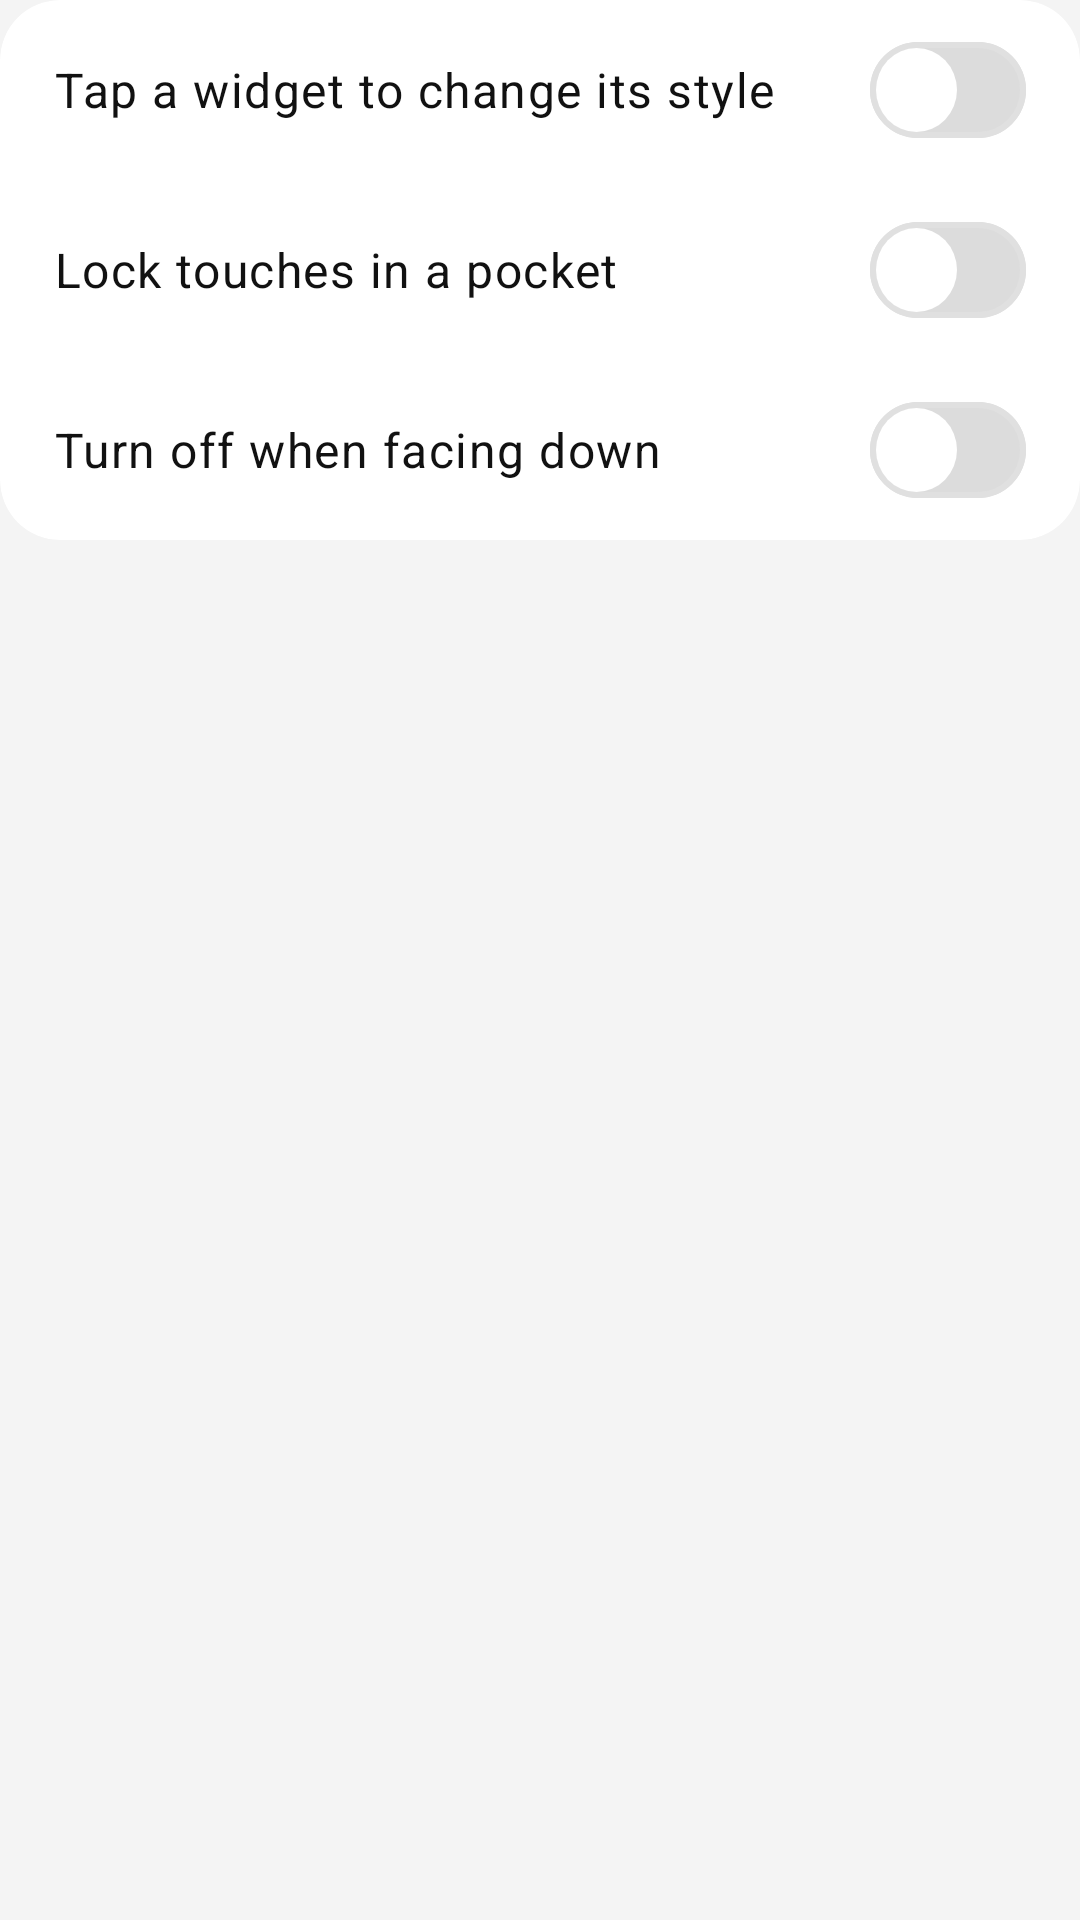

Produce the Android XML layout that renders to this screen, including the resource entries it uses.
<!-- AndroidManifest.xml: application theme Theme.Mirror2RearUltra -->
<!-- res/layout/panel_section_touch.xml -->
<?xml version="1.0" encoding="utf-8"?>
<LinearLayout xmlns:android="http://schemas.android.com/apk/res/android"
    xmlns:app="http://schemas.android.com/apk/res-auto"
    android:id="@+id/dashboard_section_touch"
    android:layout_width="match_parent"
    android:layout_height="wrap_content"
    android:orientation="vertical">

    <LinearLayout style="@style/HyperOS.Group">

        <com.google.android.material.materialswitch.MaterialSwitch
            android:id="@+id/dashboard_tap_variant_switch"
            style="@style/HyperOS.Switch.Top"
            android:text="@string/panel_tap_cycles_variant" />

        <com.google.android.material.materialswitch.MaterialSwitch
            android:id="@+id/dashboard_pocket_lock_switch"
            style="@style/HyperOS.Switch"
            android:text="@string/panel_pocket_lock" />

        <com.google.android.material.materialswitch.MaterialSwitch
            android:id="@+id/dashboard_face_down_switch"
            style="@style/HyperOS.Switch.Bottom"
            android:text="@string/panel_face_down_off" />
    </LinearLayout>
</LinearLayout>
<!-- resources referenced by this layout -->
<resources>
  <string name="panel_face_down_off">Turn off when facing down</string>
  <string name="panel_pocket_lock">Lock touches in a pocket</string>
  <string name="panel_tap_cycles_variant">Tap a widget to change its style</string>
  <style name="HyperOS.Switch.Bottom">
          <item name="android:background">@drawable/hyper_row_bg_bottom</item>
      </style>
  <style name="HyperOS.Switch.Top">
          <item name="android:background">@drawable/hyper_row_bg_top</item>
      </style>
  <dimen name="row_min_height">60dp</dimen>
  <dimen name="row_padding_horizontal">18dp</dimen>
  <color name="hyper_text_primary">#111111</color>
  <dimen name="spacing_md">16dp</dimen>
  <color name="hyper_accent">#1668E3</color>
  <color name="hyper_on_accent">#FFFFFF</color>
  <color name="hyper_accent_container">#E3EEFD</color>
  <color name="hyper_on_accent_container">#0B3A7A</color>
  <color name="hyper_field">#F0F0F0</color>
  <color name="hyper_background">#F4F4F4</color>
  <color name="hyper_surface">#FFFFFF</color>
  <color name="hyper_text_secondary">#6B6B6B</color>
  <color name="hyper_surface_grouped">#FFFFFF</color>
  <color name="hyper_surface_elevated">#FFFFFF</color>
  <color name="hyper_outline_subtle">#E0E0E0</color>
  <color name="hyper_divider">#EBEBEB</color>
  <color name="hyper_error">#D93B41</color>
  <style name="HyperOS.Snackbar" parent="Widget.Material3.Snackbar">
          <item name="shapeAppearanceOverlay">@style/HyperOS.Shape.Snackbar</item>
          <item name="backgroundTint">@color/hyper_text_primary</item>
      </style>
  <style name="HyperOS.PopupMenu" parent="Widget.Material3.PopupMenu">
          <item name="android:popupBackground">@drawable/hyper_popup_background</item>
      </style>
  <style name="HyperOS.Text.Body" parent="TextAppearance.Material3.BodyLarge">
          <item name="android:textSize">15sp</item>
          <item name="android:textColor">@color/hyper_text_primary</item>
      </style>
  <style name="HyperOS.Text.Summary" parent="TextAppearance.Material3.BodyMedium">
          <item name="android:textSize">14sp</item>
          <item name="android:textColor">@color/hyper_text_secondary</item>
      </style>
  <dimen name="group_corner">20dp</dimen>
  <color name="hyper_press_on_surface">#F0F0F0</color>
  <dimen name="text_row_title">16sp</dimen>
  <dimen name="switch_track_width">51dp</dimen>
  <dimen name="switch_track_height">31dp</dimen>
  <dimen name="switch_thumb_inset">2dp</dimen>
  <dimen name="switch_thumb_size">27dp</dimen>
  <dimen name="slider_track_height">30dp</dimen>
  <dimen name="button_height">50dp</dimen>
  <style name="HyperOS.Shape.Button" parent="">
          <item name="cornerFamily">rounded</item>
          <item name="cornerSize">@dimen/button_corner</item>
      </style>
  <color name="hyper_press_overlay">#0F000000</color>
  <dimen name="row_min_height_compact">54dp</dimen>
  <dimen name="field_corner">16dp</dimen>
  <color name="hyper_text_tertiary">#9A9A9A</color>
  <style name="HyperOS.Shape.Field" parent="">
          <item name="cornerFamily">rounded</item>
          <item name="cornerSize">@dimen/field_corner</item>
      </style>
  <style name="HyperOS.Shape.Dialog" parent="">
          <item name="cornerFamily">rounded</item>
          <item name="cornerSize">28dp</item>
      </style>
  <color name="hyper_surface_transient">#FFFFFF</color>
  <style name="HyperOS.DialogTitle" parent="MaterialAlertDialog.Material3.Title.Text">
          <item name="android:textAppearance">@style/HyperOS.Text.Title</item>
      </style>
  <style name="HyperOS.Shape.Snackbar" parent="">
          <item name="cornerFamily">rounded</item>
          <item name="cornerSize">18dp</item>
      </style>
  <dimen name="text_page_title">30sp</dimen>
  <dimen name="text_caption">12sp</dimen>
  <color name="hyper_track_off">#DCDCDC</color>
  <dimen name="slider_corner">15dp</dimen>
  <dimen name="button_corner">18dp</dimen>
  <dimen name="touch_target_min">48dp</dimen>
</resources>
